Run: headless pygame with SDL's dummy video driver; simulated clock (each Clock.tick advances the game by its frame time, no real sleeping); random seed 0; keys injected as events and as key.get_pressed() state; no mouse input.
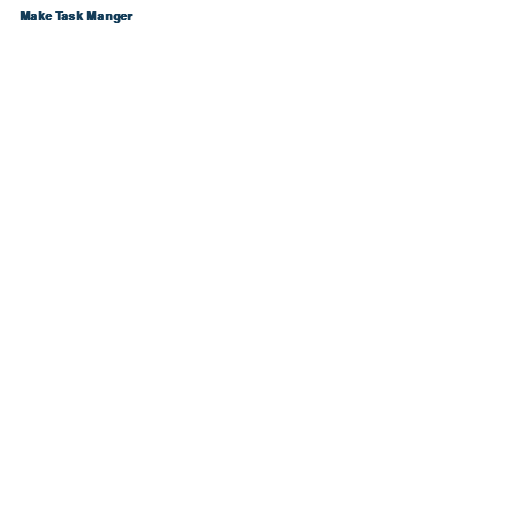
Frame 1 of 4 · flips 1–60 · no input
Frame 2 of 4 · flips 61–180 · tapped SPACE, RETURN · held RIGHT (→), D · screen unchanged from frame 1, image omitted
Frame 3 of 4 · flips 181–300 · held DOWN (↓), S · screen unchanged from frame 2, image omitted
Frame 4 of 4 · flips 301–420 · held LEFT (←), A, UP (↑), W · screen unchanged from frame 3, image omitted

The pygame program that drew these frames:

# importing pygame
import pygame


# initialising pygame
pygame.init()
pygame.font.init()
# colour combination that will be used :
# white, #143d59 and #f4b41a
white, blue, yellow = ((255, 255, 255), (20, 61, 89), (244, 180, 26))

# temporary tasks list
temp = ['Make Task Manger']


def gameloop():
    """Sets the game loop"""

    # defining the main screen
    y = 510  # will change dynamically after the list of event will be setup
    screen_dimention = (510, y)
    # working_screen_dimension = (500, 500)
    main_screen = pygame.display.set_mode(screen_dimention)
    pygame.display.set_caption('Task Manager')

    # making the game loop
    run_game = True
    while run_game:
        # setting display colour
        main_screen.fill(white)
        # seting the event loop
        for event in pygame.event.get():
            if event.type == pygame.QUIT:
                run_game = False
        for text in temp:
            font = pygame.font.SysFont('microsoftsansserif', 18, True)
            new_task = font.render(text, True, blue)
            main_screen.blit(new_task, (20, 10))

        pygame.display.update()
    print(pygame.font.get_fonts())
    pygame.quit()


if __name__ == "__main__":
    gameloop()
